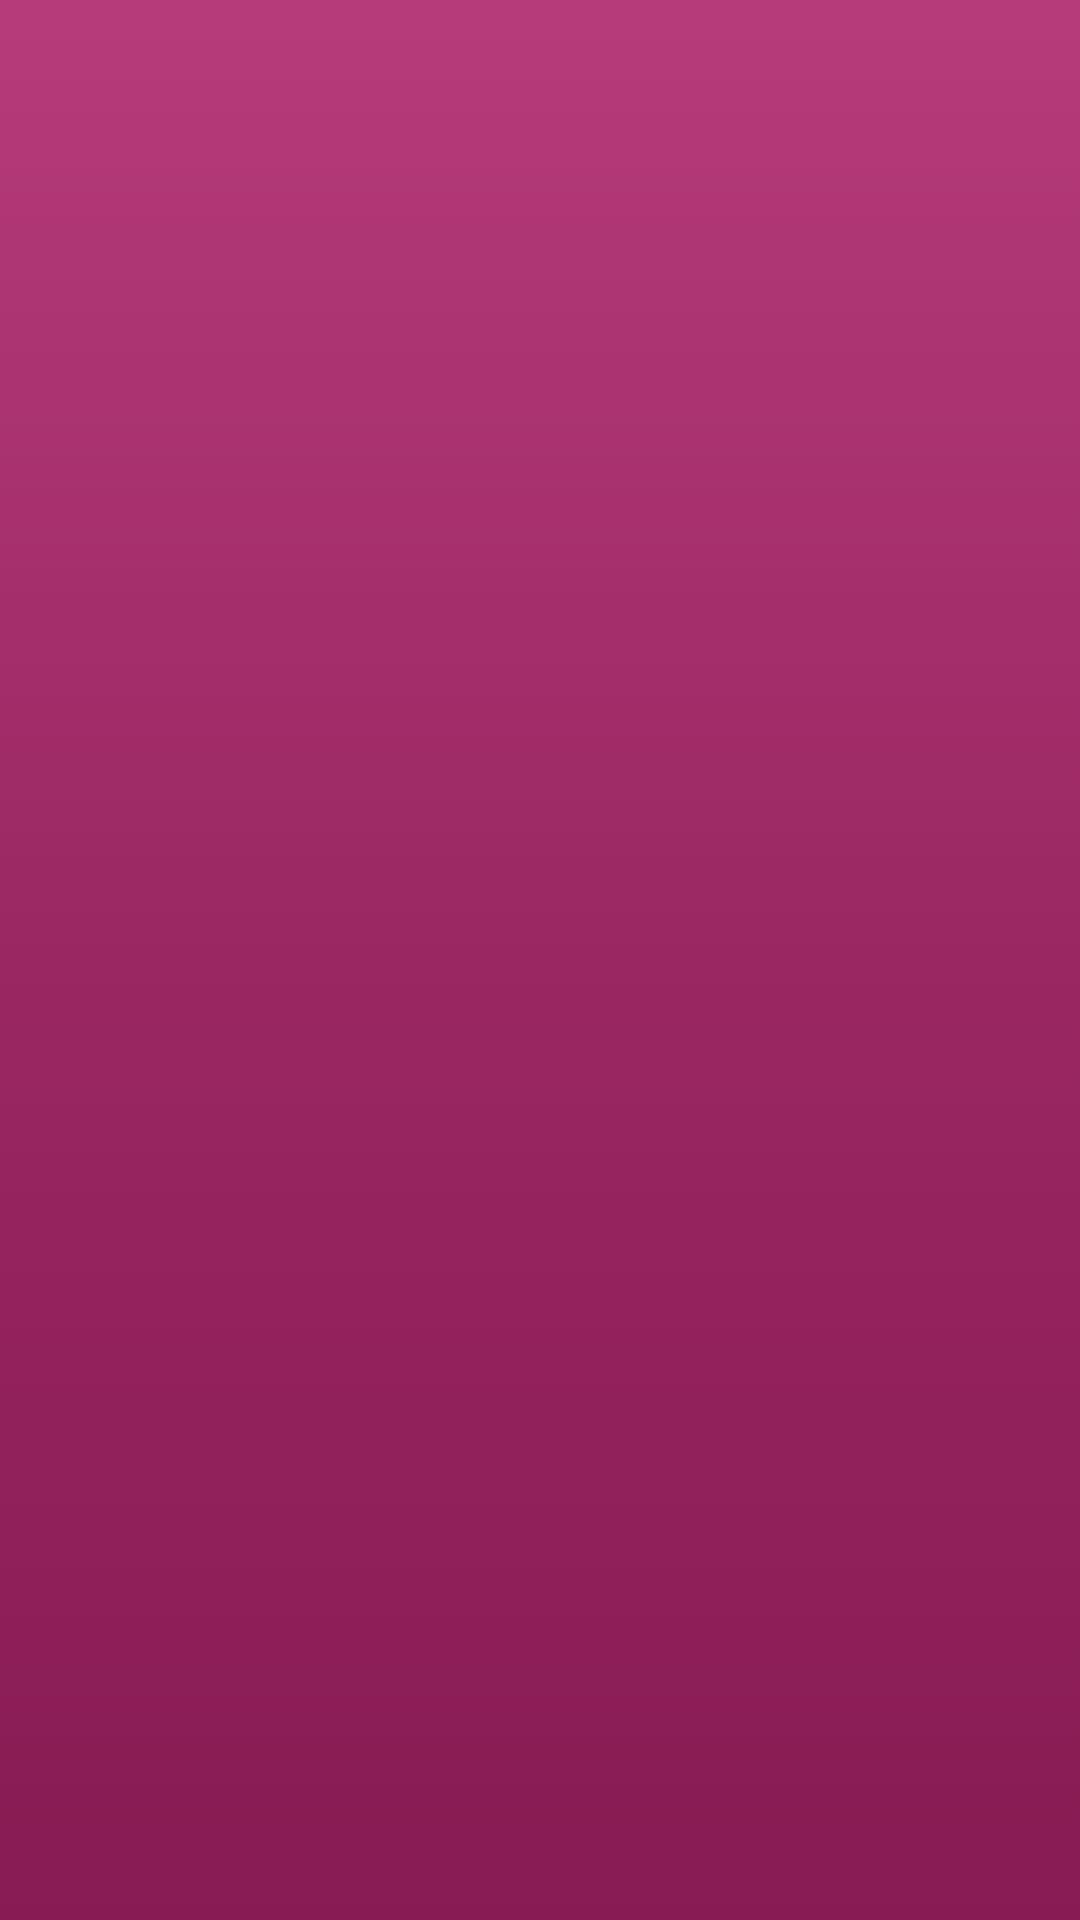

This screen was rendered from an Android layout file. Write that file and the resources it references.
<!-- AndroidManifest.xml: application theme AppTheme -->
<!-- res/layout/tab_indicator.xml -->
<?xml version="1.0" encoding="utf-8"?>
<RelativeLayout xmlns:android="http://schemas.android.com/apk/res/android"
    android:layout_width="70dip"
    android:layout_height="55dip"    
    android:layout_weight="1"
    android:orientation="vertical"
    android:background="@drawable/tab_indicator"
    android:padding="5dp"
   >
 
    <ImageView android:id="@+id/icon"
        android:layout_width="wrap_content"
        android:layout_height="wrap_content"
        android:layout_centerHorizontal="true"
        android:src="@drawable/icon_email"
    /> 

    <TextView android:id="@+id/title"
        android:layout_width="wrap_content"
        android:layout_height="wrap_content"
        android:layout_alignParentBottom="true" 
        android:layout_centerHorizontal="true"
         android:layout_centerInParent="true"
        android:layout_below="@+id/icon"
        android:textSize="15sp"
        style="?android:attr/tabWidgetStyle"
         android:textColor="#000"
    />    
</RelativeLayout>
<!-- resources referenced by this layout -->
<resources>
  <!-- drawable tab_indicator (drawable) -->
  <?xml version="1.0" encoding="utf-8"?>
  <selector xmlns:android="http://schemas.android.com/apk/res/android">
  	
  	<item android:state_focused="false" android:state_selected="false"
  		android:state_pressed="false" android:drawable="@drawable/tab_unselect" />
  	<item android:state_focused="false" android:state_selected="true"
  		android:state_pressed="false" android:drawable="@drawable/tab_selected" />
  
  	
  	<item android:state_focused="true" android:state_selected="false"
  		android:state_pressed="false" android:drawable="@drawable/tab_focus" />
  	<item android:state_focused="true" android:state_selected="true"
  		android:state_pressed="false" android:drawable="@drawable/tab_focus" />
  
  	
  	<item android:state_selected="true" android:state_pressed="true"
  		android:drawable="@drawable/tab_focus" />
  	<item android:state_pressed="true" android:drawable="@drawable/tab_press" />
  </selector>
  <style name="AppTheme" parent="AppBaseTheme">
          
      </style>
  <!-- drawable tab_unselect (drawable) -->
  <?xml version="1.0" encoding="utf-8"?>
  <shape
  	xmlns:android="http://schemas.android.com/apk/res/android"
  	android:shape="rectangle"
  	android:padding="10dp">
  	 <gradient
  		android:startColor="#881b53"
  		android:endColor="#b63b7b"
  		android:centerColor="#9a2762"
  		android:angle="90"
  		android:type="linear"
  	/> 
  	
  </shape>
  <!-- drawable tab_selected (drawable) -->
  <?xml version="1.0" encoding="utf-8"?>
  <layer-list xmlns:android="http://schemas.android.com/apk/res/android" >
  
      
      <item
          android:left="@dimen/tab_space"
          android:right="@dimen/tab_space">
          <shape android:shape="rectangle" >
              <gradient
                  android:angle="-90"
                  android:endColor="#be3b7f"
                  android:startColor="#be3b7f" />
          </shape>
      </item>
      <item
          android:bottom="26sp"
          android:top="1sp">
          <shape android:shape="rectangle" >
              <solid android:color="#be3b7f" />
          </shape>
      </item>
      <item
          android:top="2sp"
          android:right="4sp">
          <shape android:shape="rectangle" >
              <solid android:color="#be3b7f" />
             
             
  
              <gradient
                  android:angle="-90"
                  android:endColor="#be3b7f"
                  android:startColor="#be3b7f" />
          </shape>
      </item>
  
  </layer-list>
  <!-- drawable tab_press (drawable) -->
  <?xml version="1.0" encoding="utf-8"?>
  <layer-list xmlns:android="http://schemas.android.com/apk/res/android" >
  
      <item
          android:left="@dimen/tab_space"
          android:right="@dimen/tab_space">
          <shape android:shape="rectangle" >
              <gradient
                  android:angle="-90"
                  android:endColor="@color/tabDark"
                  android:startColor="@color/tabMedium" />
          </shape>
      </item>
      
      <item
          android:bottom="26sp"
          android:top="1sp">
          <shape android:shape="rectangle" >
              <solid android:color="#be3b7f" />
          </shape>
      </item>
      <item>
          <shape android:shape="rectangle" >
              
              <gradient
                  android:angle="-90"
                  android:endColor="#be3b7f"
                  android:startColor="#be3b7f" />
          </shape>
      </item>
  
  </layer-list>
  <style name="AppBaseTheme" parent="android:Theme.Light">
          
      </style>
  <color name="tabTransparent">#00ffffff</color>
  <color name="tabDark">#FFFFFF</color>
  <color name="tabMedium">#FFFFFF</color>
</resources>
